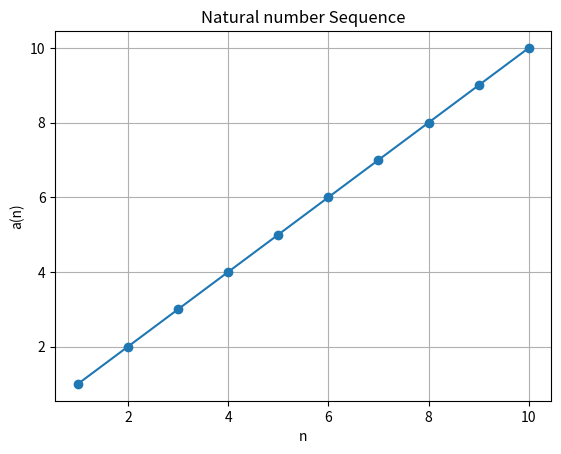

Write Python code to recreate this figure.
import matplotlib.pyplot as plt
n =10

sequence = list(range(1, n+1))

print("Natural number Sequence:")
print(sequence)

plt.plot(range(1, n+1), sequence, marker='o')
plt.xlabel("n")
plt.ylabel("a(n)")
plt.title("Natural number Sequence")
plt.grid()
plt.show()
